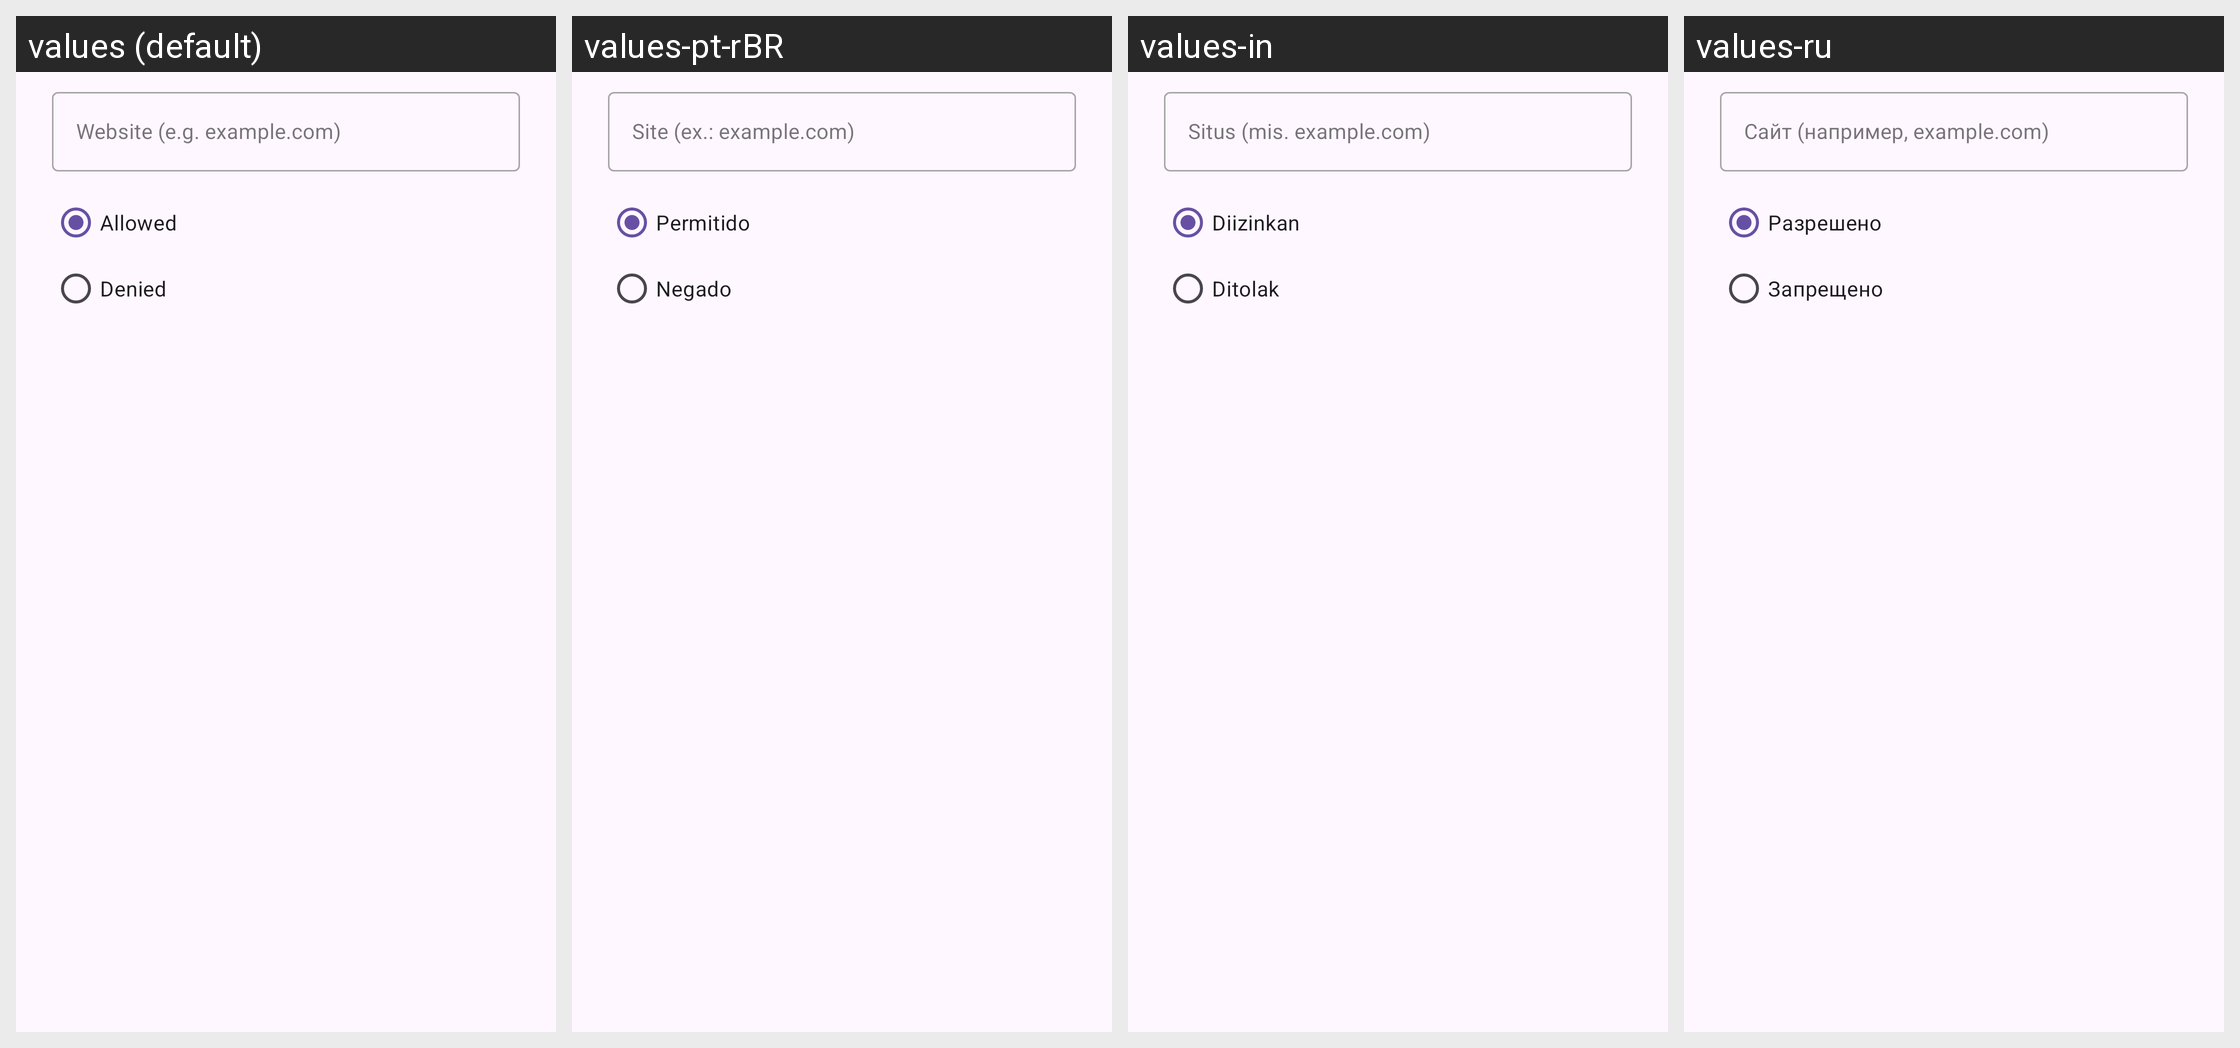

The Android screen above is rendered under several locales of the same app. Produce the string resources it draws, with the default and per-locale values.
Android screen res/layout/dialog_add_site_exception.xml rendered under 4 locales, left to right: values (default), values-pt-rBR, values-in, values-ru. Device: Nexus 5 (rendered at 1080×1920; each locale shown at half size, 540×960, under a caption strip naming it); theme Theme.Material3.DayNight.NoActionBar.
Other locales in the repository, not shown: values-de, values-es, values-fil, values-fr, values-vi, values-zh-rCN.
Strings drawn on this screen, with the default value and each locale's value (text and hints the layout hard-codes, and strings that could not be matched under every locale, appear in the picture but are not listed):

site_permission_website_hint
  values: Website (e.g. example.com)
  values-pt-rBR: Site (ex.: example.com)
  values-in: Situs (mis. example.com)
  values-ru: Сайт (например, example.com)

site_permission_state_allowed
  values: Allowed
  values-pt-rBR: Permitido
  values-in: Diizinkan
  values-ru: Разрешено

site_permission_state_denied
  values: Denied
  values-pt-rBR: Negado
  values-in: Ditolak
  values-ru: Запрещено
